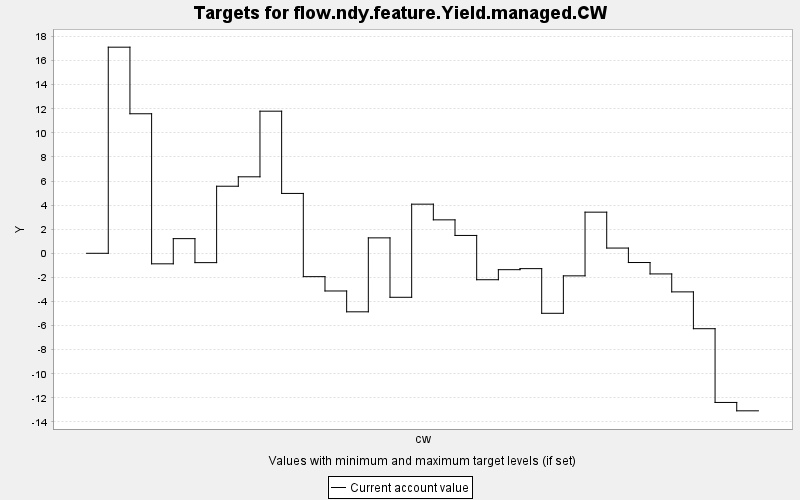

The table this chart was drawn from, first rows:
TARGET, PERIOD, YEAR, PERIODWIDTH, MINIMUM, MAXIMUM, MINWEIGHT, MAXWEIGHT, CURRENT, SUMMARY
flow.ndy.feature.Yield.managed.CW, 0, 0, 10.0, 0.0, 10000, 1.0, 1.0, 0.0, 0.0
flow.ndy.feature.Yield.managed.CW, 1, 10, 10.0, 0.0, 10000, 1.0, 1.0, 17.11, 0.0
flow.ndy.feature.Yield.managed.CW, 2, 20, 10.0, 0.0, 10000, 1.0, 1.0, 11.58, 0.0
flow.ndy.feature.Yield.managed.CW, 3, 30, 10.0, 0.0, 10000, 1.0, 1.0, -0.874, 0.0
flow.ndy.feature.Yield.managed.CW, 4, 40, 10.0, 0.0, 10000, 1.0, 1.0, 1.217, 0.0
flow.ndy.feature.Yield.managed.CW, 5, 50, 10.0, 0.0, 10000, 1.0, 1.0, -0.775, 0.0
flow.ndy.feature.Yield.managed.CW, 6, 60, 10.0, 0.0, 10000, 1.0, 1.0, 5.568, 0.0
flow.ndy.feature.Yield.managed.CW, 7, 70, 10.0, 0.0, 10000, 1.0, 1.0, 6.35, 0.0
flow.ndy.feature.Yield.managed.CW, 8, 80, 10.0, 0.0, 10000, 1.0, 1.0, 11.8, 0.0
flow.ndy.feature.Yield.managed.CW, 9, 90, 10.0, 0.0, 10000, 1.0, 1.0, 4.97, 0.0
flow.ndy.feature.Yield.managed.CW, 10, 100, 10.0, 0.0, 10000, 1.0, 1.0, -1.938, 0.0
flow.ndy.feature.Yield.managed.CW, 11, 110, 10.0, 0.0, 10000, 1.0, 1.0, -3.128, 0.0
flow.ndy.feature.Yield.managed.CW, 12, 120, 10.0, 0.0, 10000, 1.0, 1.0, -4.858, 0.0
flow.ndy.feature.Yield.managed.CW, 13, 130, 10.0, 0.0, 10000, 1.0, 1.0, 1.281, 0.0
flow.ndy.feature.Yield.managed.CW, 14, 140, 10.0, 0.0, 10000, 1.0, 1.0, -3.652, 0.0
flow.ndy.feature.Yield.managed.CW, 15, 150, 10.0, 0.0, 10000, 1.0, 1.0, 4.079, 0.0
flow.ndy.feature.Yield.managed.CW, 16, 160, 10.0, 0.0, 10000, 1.0, 1.0, 2.777, 0.0
flow.ndy.feature.Yield.managed.CW, 17, 170, 10.0, 0.0, 10000, 1.0, 1.0, 1.482, 0.0
flow.ndy.feature.Yield.managed.CW, 18, 180, 10.0, 0.0, 10000, 1.0, 1.0, -2.194, 0.0
flow.ndy.feature.Yield.managed.CW, 19, 190, 10.0, 0.0, 10000, 1.0, 1.0, -1.36, 0.0
flow.ndy.feature.Yield.managed.CW, 20, 200, 10.0, 0.0, 10000, 1.0, 1.0, -1.273, 0.0
flow.ndy.feature.Yield.managed.CW, 21, 210, 10.0, 0.0, 10000, 1.0, 1.0, -4.981, 0.0
flow.ndy.feature.Yield.managed.CW, 22, 220, 10.0, 0.0, 10000, 1.0, 1.0, -1.872, 0.0
flow.ndy.feature.Yield.managed.CW, 23, 230, 10.0, 0.0, 10000, 1.0, 1.0, 3.415, 0.0
flow.ndy.feature.Yield.managed.CW, 24, 240, 10.0, 0.0, 10000, 1.0, 1.0, 0.435, 0.0
flow.ndy.feature.Yield.managed.CW, 25, 250, 10.0, 0.0, 10000, 1.0, 1.0, -0.766, 0.0
flow.ndy.feature.Yield.managed.CW, 26, 260, 10.0, 0.0, 10000, 1.0, 1.0, -1.712, 0.0
flow.ndy.feature.Yield.managed.CW, 27, 270, 10.0, 0.0, 10000, 1.0, 1.0, -3.203, 0.0
flow.ndy.feature.Yield.managed.CW, 28, 280, 10.0, 0.0, 10000, 1.0, 1.0, -6.26, 0.0
flow.ndy.feature.Yield.managed.CW, 29, 290, 10.0, 0.0, 10000, 1.0, 1.0, -12.38, 0.0
flow.ndy.feature.Yield.managed.CW, 30, 300, 10.0, 0.0, 10000, 1.0, 1.0, -13.08, 0.0
